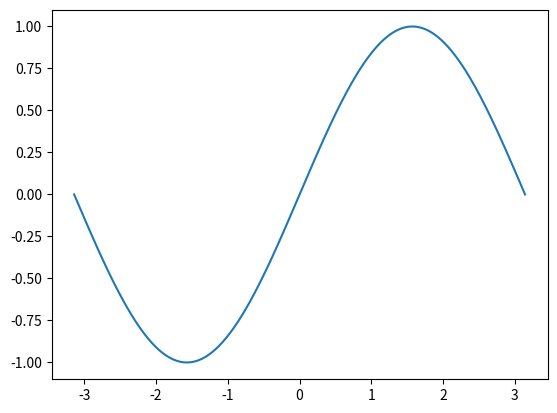

Source code (Python):
"""
np.linspace()的用法：
np.linspace(start, stop, num=50, endpoint=True, retstep=False, dtype=None)

在规定的时间内，返回固定间隔的数据。他将返回“num”个等间距的样本，在区间[start, stop]中。
其中，区间的结束端点可以被排除在外。

分析：
start：队列的开始值
stop：队列的结束值
num：要生成的样本数，非负数，默认是50
endpoint：若为True，“stop”是最后的样本；否则“stop”将不会被包含。默认为True
retstep：若为False，返回等差数列；否则返回array([samples, step])。默认为False
"""

from matplotlib import pyplot as plt

import numpy as np

x = np.linspace(-np.pi, np.pi, 256, endpoint=True) # 从-π到π，共256个值，包括π

# 两个三角函数，也有256个值
y = np.sin(x)
#z = np.cos(x)

plt.plot(x, y)

# plt.plot(x, z)

plt.show()



